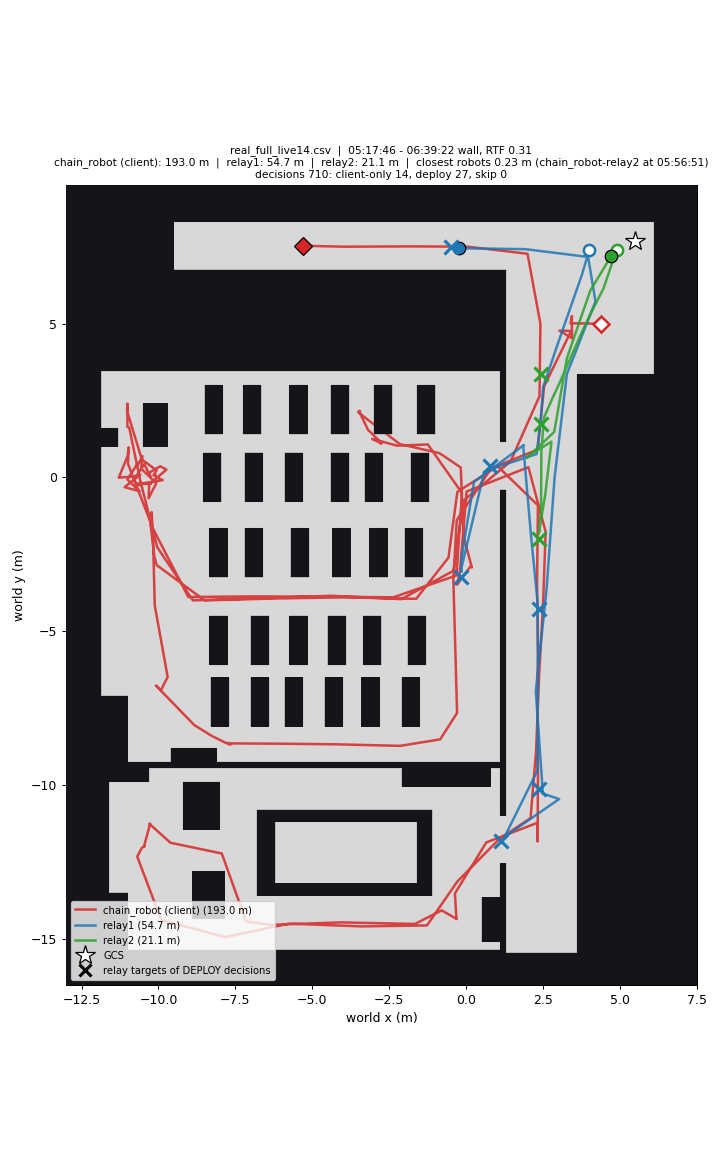

The file beside this chart, header and first rows:
wall_time, rtf, head_x, head_y, relay1_x, relay1_y, relay2_x, relay2_y, min_sep_m, closest_pair, decisions, client_only, deploy, skip, waypoint_failures
05:17:46, 0.24, 4.40, 5.00, 4.01, 7.40, 4.90, 7.40, 0.90, relay1-relay2, 0, 0, 0, 0, 0
05:18:12, 0.25, 4.40, 5.00, 4.01, 7.40, 4.90, 7.40, 0.90, relay1-relay2, 1, 1, 0, 0, 0
05:18:36, 0.32, 4.40, 5.00, 4.01, 7.40, 4.90, 7.40, 0.90, relay1-relay2, 1, 1, 0, 0, 0
05:18:59, 0.29, 4.14, 5.00, 4.01, 7.40, 4.90, 7.40, 0.90, relay1-relay2, 1, 1, 0, 0, 0
05:19:24, 0.29, 4.14, 5.00, 4.01, 7.40, 4.90, 7.40, 0.90, relay1-relay2, 1, 1, 0, 0, 0
05:19:47, 0.32, 3.40, 5.01, 4.01, 7.40, 4.90, 7.40, 0.90, relay1-relay2, 1, 1, 0, 0, 0
05:20:11, 0.32, 3.45, 5.24, 4.01, 7.40, 4.90, 7.40, 0.90, relay1-relay2, 1, 1, 0, 0, 0
05:20:34, 0.34, 3.44, 5.24, 4.01, 7.40, 4.90, 7.40, 0.90, relay1-relay2, 1, 1, 0, 0, 0
05:20:58, 0.33, 3.45, 4.52, 4.01, 7.40, 4.90, 7.40, 0.90, relay1-relay2, 1, 1, 0, 0, 0
05:21:21, 0.32, 3.06, 4.76, 4.01, 7.40, 4.90, 7.40, 0.90, relay1-relay2, 1, 1, 0, 0, 0
05:21:45, 0.32, 3.04, 4.77, 4.01, 7.40, 4.90, 7.40, 0.90, relay1-relay2, 1, 1, 0, 0, 0
05:22:11, 0.30, 3.42, 4.76, 4.01, 7.40, 4.90, 7.40, 0.90, relay1-relay2, 1, 1, 0, 0, 0
05:22:35, 0.32, 2.54, 2.96, 4.01, 7.40, 4.90, 7.40, 0.90, relay1-relay2, 1, 1, 0, 0, 0
05:22:58, 0.31, 2.33, 0.90, 3.77, 6.59, 4.90, 7.40, 1.40, relay1-relay2, 2, 1, 2, 0, 0
05:23:22, 0.33, 0.82, 0.30, 2.95, 4.24, 4.90, 7.40, 3.72, relay1-relay2, 2, 1, 2, 0, 0
05:23:45, 0.33, -0.30, -1.39, 2.51, 2.94, 4.90, 7.40, 5.06, relay1-relay2, 2, 1, 2, 0, 0
05:24:09, 0.33, -0.41, -3.33, 2.44, 2.00, 4.90, 7.40, 5.94, relay1-relay2, 3, 1, 5, 0, 0
05:24:34, 0.30, -0.35, -5.55, 2.30, 0.76, 4.90, 7.40, 6.84, chain_robot-relay1, 3, 1, 5, 0, 0
05:24:59, 0.32, -0.29, -7.66, 0.97, 0.32, 4.90, 7.40, 8.08, chain_robot-relay1, 4, 2, 6, 0, 0
05:25:25, 0.31, -0.84, -8.52, 0.97, 0.32, 4.90, 7.40, 8.10, relay1-relay2, 4, 2, 6, 0, 0
05:25:50, 0.32, -2.14, -8.73, 0.59, 0.17, 4.90, 7.40, 8.42, relay1-relay2, 6, 2, 8, 0, 0
05:26:15, 0.33, -2.14, -8.73, -0.15, -2.96, 4.90, 7.40, 6.10, chain_robot-relay1, 6, 2, 8, 0, 0
05:26:40, 0.30, -4.22, -8.68, -0.15, -3.06, 4.90, 7.40, 6.94, chain_robot-relay1, 6, 2, 8, 0, 0
05:27:05, 0.31, -6.05, -8.66, -0.15, -3.06, 4.90, 7.40, 8.14, chain_robot-relay1, 6, 2, 8, 0, 0
05:27:28, 0.30, -7.70, -8.65, -0.15, -3.06, 4.90, 7.40, 9.40, chain_robot-relay1, 6, 2, 8, 0, 0
05:27:52, 0.28, -7.76, -8.64, -0.15, -3.06, 4.90, 7.40, 9.44, chain_robot-relay1, 6, 2, 8, 0, 0
05:28:18, 0.31, -7.74, -8.64, -0.15, -3.06, 4.90, 7.40, 9.42, chain_robot-relay1, 6, 2, 8, 0, 0
05:28:43, 0.35, -7.66, -8.69, -0.15, -3.06, 4.90, 7.40, 9.39, chain_robot-relay1, 6, 2, 8, 0, 0
05:29:07, 0.32, -7.86, -8.61, -0.15, -3.06, 4.90, 7.40, 9.50, chain_robot-relay1, 7, 3, 9, 0, 0
05:29:30, 0.30, -8.28, -8.40, -0.15, -3.06, 4.90, 7.40, 9.73, chain_robot-relay1, 7, 3, 9, 0, 0
05:29:54, 0.28, -8.28, -8.40, -0.15, -3.06, 4.90, 7.40, 9.73, chain_robot-relay1, 7, 3, 9, 0, 0
05:30:17, 0.33, -8.26, -8.41, -0.15, -3.06, 4.90, 7.40, 9.72, chain_robot-relay1, 7, 3, 9, 0, 0
05:30:40, 0.32, -8.28, -8.40, -0.15, -3.06, 4.90, 7.40, 9.73, chain_robot-relay1, 7, 3, 9, 0, 0
05:31:04, 0.32, -8.84, -8.05, -0.15, -3.06, 4.90, 7.40, 10.02, chain_robot-relay1, 7, 3, 9, 0, 0
05:31:29, 0.26, -10.08, -6.77, -0.15, -3.06, 4.90, 7.40, 10.60, chain_robot-relay1, 8, 4, 9, 0, 0
05:31:52, 0.33, -9.92, -6.92, -0.15, -3.06, 4.90, 7.40, 10.50, chain_robot-relay1, 8, 4, 9, 0, 0
05:32:16, 0.32, -9.70, -6.49, -0.15, -3.06, 4.90, 7.40, 10.15, chain_robot-relay1, 8, 4, 9, 0, 0
05:32:39, 0.33, -10.12, -4.16, -0.15, -3.06, 4.90, 7.40, 10.04, chain_robot-relay1, 8, 4, 9, 0, 0
05:33:02, 0.32, -10.18, -1.85, -0.15, -3.06, 4.90, 7.40, 10.11, chain_robot-relay1, 8, 4, 9, 0, 0
05:33:26, 0.32, -10.22, -1.13, -0.15, -3.06, 4.90, 7.40, 10.26, chain_robot-relay1, 9, 5, 9, 0, 0
05:33:54, 0.30, -10.22, -1.13, -0.15, -3.06, 4.90, 7.40, 10.26, chain_robot-relay1, 9, 5, 9, 0, 0
05:34:19, 0.31, -10.28, -1.35, -0.15, -3.07, 4.90, 7.40, 10.28, chain_robot-relay1, 9, 5, 9, 0, 0
05:34:42, 0.31, -10.28, -1.34, -0.15, -3.06, 4.90, 7.40, 10.29, chain_robot-relay1, 9, 5, 9, 0, 0
05:35:06, 0.32, -10.19, -2.10, -0.15, -3.06, 4.90, 7.40, 10.09, chain_robot-relay1, 9, 5, 9, 0, 0
05:35:29, 0.32, -10.19, -2.13, -0.15, -3.06, 4.90, 7.40, 10.08, chain_robot-relay1, 9, 5, 9, 0, 0
05:35:53, 0.35, -10.13, -2.58, -0.15, -3.06, 4.90, 7.40, 10.00, chain_robot-relay1, 9, 5, 9, 0, 0
05:36:19, 0.32, -10.06, -2.85, -0.15, -3.06, 4.90, 7.40, 9.92, chain_robot-relay1, 10, 5, 11, 0, 1
05:36:43, 0.33, -8.50, -4.00, -0.15, -3.06, 4.47, 6.14, 8.41, chain_robot-relay1, 10, 5, 11, 0, 1
05:37:07, 0.29, -6.24, -3.94, -0.15, -3.06, 4.06, 5.34, 6.15, chain_robot-relay1, 10, 5, 11, 0, 1
05:37:30, 0.32, -4.00, -3.90, -0.15, -3.06, 3.72, 4.62, 3.94, chain_robot-relay1, 10, 5, 11, 0, 1
05:37:54, 0.31, -1.62, -3.95, -0.15, -3.06, 3.03, 3.04, 1.71, chain_robot-relay1, 10, 5, 11, 0, 1
05:38:19, 0.30, -0.57, -2.61, -0.15, -3.06, 2.80, 2.55, 0.62, chain_robot-relay1, 10, 5, 11, 0, 1
05:38:49, 0.30, -0.28, -0.47, -0.15, -3.06, , , 2.59, chain_robot-relay1, 10, 5, 11, 0, 1
05:39:13, 0.32, 1.03, 0.36, -0.15, -3.06, 2.53, 1.93, 2.16, chain_robot-relay2, 10, 5, 11, 0, 1
05:39:37, 0.33, 2.34, -0.91, -0.14, -2.57, 2.53, 1.93, 2.84, chain_robot-relay2, 10, 5, 11, 0, 1
05:40:01, 0.30, 2.31, -3.47, 0.26, -0.15, 2.53, 1.93, 3.07, relay1-relay2, 10, 5, 11, 0, 1
05:40:25, 0.30, 2.34, -5.71, 1.88, 1.05, 2.53, 1.93, 1.09, relay1-relay2, 11, 6, 11, 0, 1
05:40:50, 0.29, 2.33, -7.60, 1.88, 1.05, 2.53, 1.93, 1.09, relay1-relay2, 11, 6, 12, 0, 1
05:41:18, 0.31, 2.34, -9.66, 1.88, 1.05, 2.53, 1.93, 1.09, relay1-relay2, 11, 6, 12, 0, 1
05:41:42, 0.28, 2.33, -11.84, 1.86, 1.03, 2.53, 1.93, 1.11, relay1-relay2, 12, 6, 14, 0, 1
... 142 more rows
